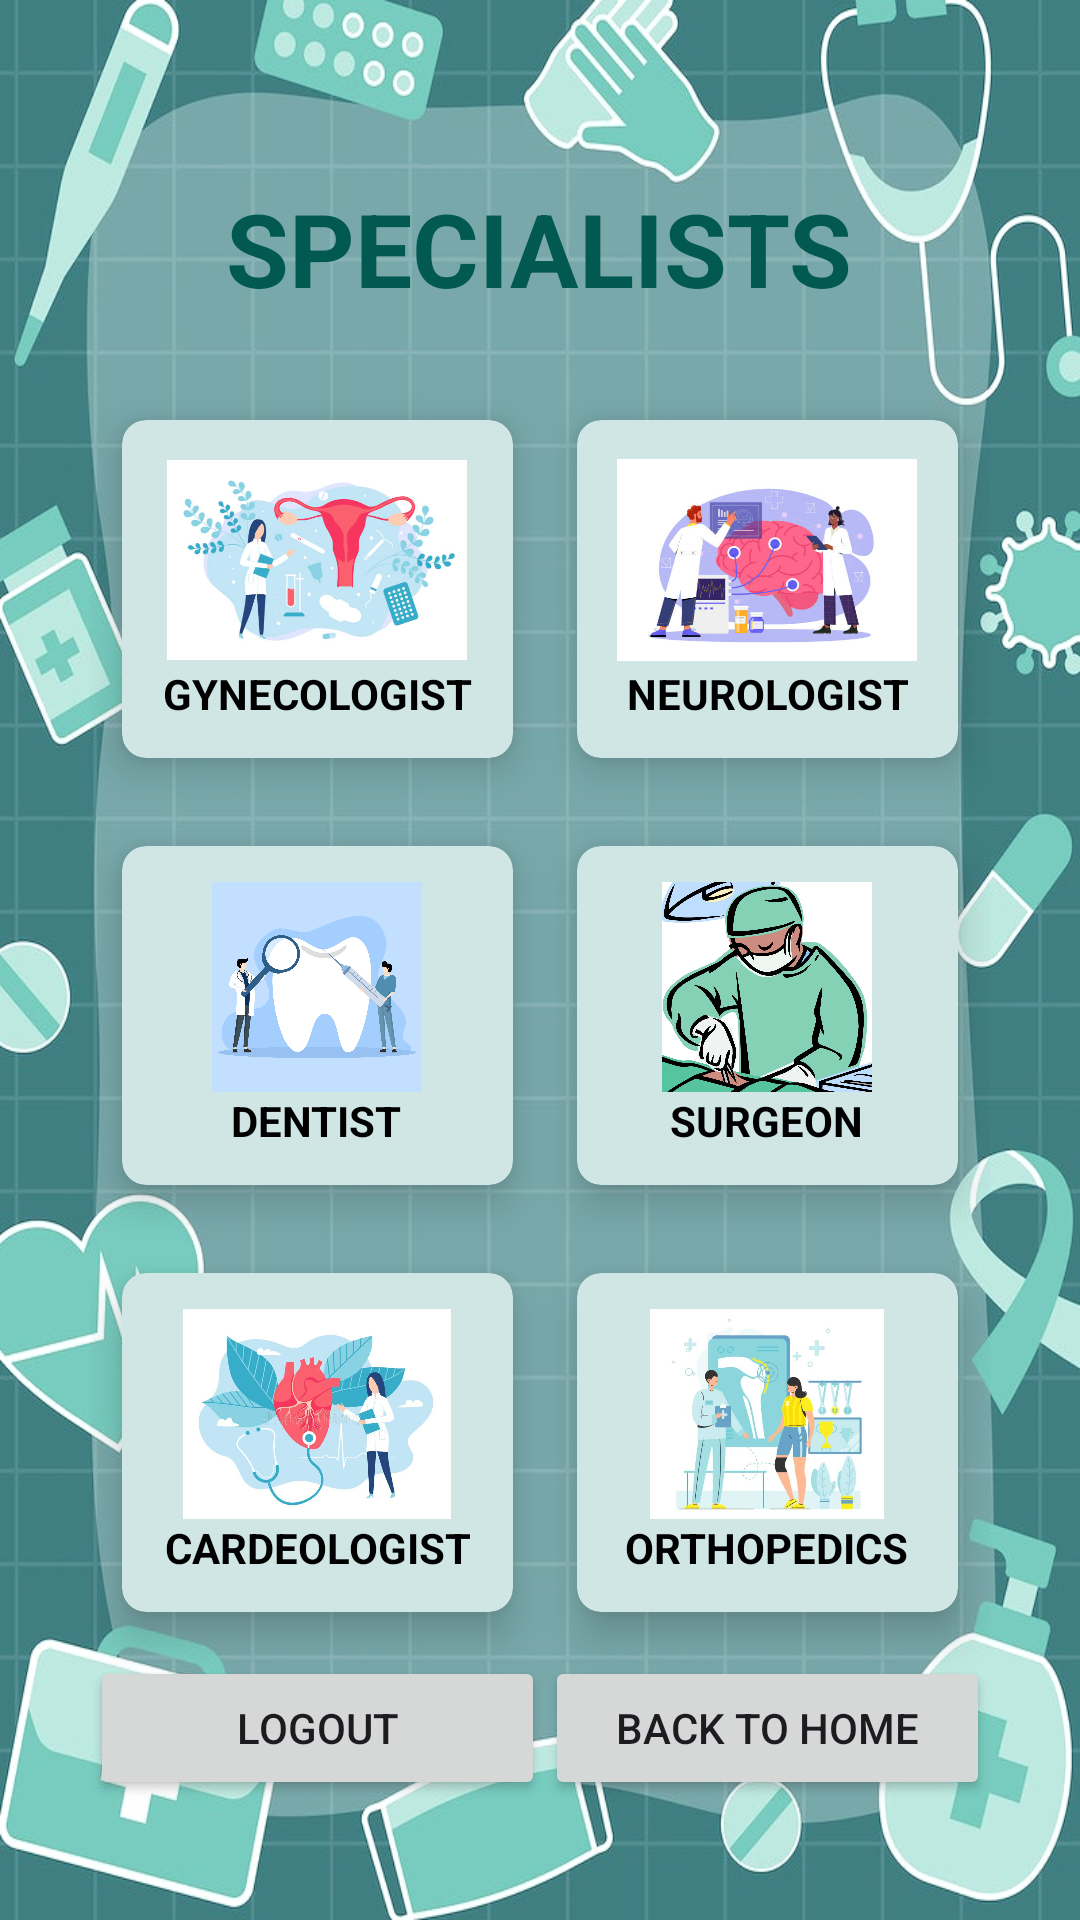

This screen was rendered from an Android layout file. Write that file and the resources it references.
<!-- AndroidManifest.xml: application theme Theme.HealthFirst -->
<!-- res/layout/activity_doctor.xml -->
<?xml version="1.0" encoding="utf-8"?>
<RelativeLayout xmlns:android="http://schemas.android.com/apk/res/android"
    xmlns:app="http://schemas.android.com/apk/res-auto"
    xmlns:tools="http://schemas.android.com/tools"
    android:layout_width="match_parent"
    android:layout_height="match_parent"
    android:background="@drawable/reg"
    tools:context=".Doctor">

    <TextView
        android:id="@+id/titleSpecialists"
        android:layout_width="wrap_content"
        android:layout_height="wrap_content"
        android:layout_centerHorizontal="true"
        android:layout_marginStart="12dp"
        android:layout_marginTop="60dp"
        android:layout_marginEnd="12dp"
        android:text="SPECIALISTS"
        android:textColor="#015951"
        android:textSize="34sp"
        android:textStyle="bold" />

    <GridLayout
        android:id="@+id/grid"
        android:layout_width="450dp"
        android:layout_height="700dp"
        android:layout_below="@+id/titleSpecialists"
        android:layout_marginStart="30dp"
        android:layout_marginTop="20dp"
        android:layout_marginEnd="30dp"
        android:layout_marginBottom="40dp"
        android:columnCount="2"
        android:rowCount="3">

        <androidx.cardview.widget.CardView
            android:id="@+id/cardDoctorg"
            android:layout_width="wrap_content"
            android:layout_height="wrap_content"
            android:layout_row="0"
            android:layout_rowWeight="1"
            android:layout_column="0"
            android:layout_columnWeight="1"
            android:layout_gravity="fill"
            app:cardBackgroundColor="#CFE6E4"
            app:cardCornerRadius="8dp"
            app:cardElevation="8dp"
            app:cardUseCompatPadding="true">

            <LinearLayout
                android:layout_width="wrap_content"
                android:layout_height="wrap_content"
                android:layout_gravity="center_vertical|center_horizontal"
                android:gravity="center"
                android:orientation="vertical">

                <ImageView
                    android:layout_width="100dp"
                    android:layout_height="70dp"
                    android:src="@drawable/g" />

                <TextView
                    android:layout_width="wrap_content"
                    android:layout_height="wrap_content"
                    android:text="GYNECOLOGIST"
                    android:textAlignment="center"
                    android:textColor="#000000"
                    android:textSize="14sp"

                    android:textStyle="bold" />


            </LinearLayout>

        </androidx.cardview.widget.CardView>

        <androidx.cardview.widget.CardView
            android:id="@+id/cardDoctorn"
            android:layout_width="wrap_content"
            android:layout_height="wrap_content"
            android:layout_row="0"
            android:layout_rowWeight="1"
            android:layout_column="1"
            android:layout_columnWeight="1"
            android:layout_gravity="fill"
            app:cardBackgroundColor="#CFE6E4"
            app:cardCornerRadius="8dp"
            app:cardElevation="8dp"
            app:cardUseCompatPadding="true">

            <LinearLayout
                android:layout_width="wrap_content"
                android:layout_height="wrap_content"
                android:layout_gravity="center_vertical|center_horizontal"
                android:gravity="center"
                android:orientation="vertical">

                <ImageView
                    android:layout_width="100dp"
                    android:layout_height="70dp"
                    android:src="@drawable/brain" />

                <TextView
                    android:layout_width="wrap_content"
                    android:layout_height="wrap_content"
                    android:text="NEUROLOGIST"
                    android:textAlignment="center"
                    android:textColor="#000000"
                    android:textSize="14sp"

                    android:textStyle="bold" />


            </LinearLayout>

        </androidx.cardview.widget.CardView>

        <androidx.cardview.widget.CardView
            android:id="@+id/cardDdentist"
            android:layout_width="wrap_content"
            android:layout_height="wrap_content"
            android:layout_row="1"
            android:layout_rowWeight="1"
            android:layout_column="0"
            android:layout_columnWeight="1"
            android:layout_gravity="fill"
            app:cardBackgroundColor="#CFE6E4"
            app:cardCornerRadius="8dp"
            app:cardElevation="8dp"
            app:cardUseCompatPadding="true">

            <LinearLayout
                android:layout_width="wrap_content"
                android:layout_height="wrap_content"
                android:layout_gravity="center_vertical|center_horizontal"
                android:gravity="center"
                android:orientation="vertical">

                <ImageView
                    android:layout_width="100dp"
                    android:layout_height="70dp"
                    android:src="@drawable/tooth" />

                <TextView
                    android:layout_width="wrap_content"
                    android:layout_height="wrap_content"
                    android:text="DENTIST"
                    android:textAlignment="center"
                    android:textColor="#000000"
                    android:textSize="14sp"

                    android:textStyle="bold" />


            </LinearLayout>

        </androidx.cardview.widget.CardView>

        <androidx.cardview.widget.CardView
            android:id="@+id/cardDsurgeon"
            android:layout_width="wrap_content"
            android:layout_height="wrap_content"
            android:layout_row="1"
            android:layout_rowWeight="1"
            android:layout_column="1"
            android:layout_columnWeight="1"
            android:layout_gravity="fill"
            app:cardBackgroundColor="#CFE6E4"
            app:cardCornerRadius="8dp"
            app:cardElevation="8dp"
            app:cardUseCompatPadding="true">

            <LinearLayout
                android:layout_width="wrap_content"
                android:layout_height="wrap_content"
                android:layout_gravity="center_vertical|center_horizontal"
                android:gravity="center"
                android:orientation="vertical">

                <ImageView
                    android:layout_width="100dp"
                    android:layout_height="70dp"
                    android:src="@drawable/surgeon" />

                <TextView
                    android:layout_width="wrap_content"
                    android:layout_height="wrap_content"
                    android:text="SURGEON"
                    android:textAlignment="center"
                    android:textColor="#000000"
                    android:textSize="14sp"

                    android:textStyle="bold" />


            </LinearLayout>

        </androidx.cardview.widget.CardView>

        <androidx.cardview.widget.CardView
            android:id="@+id/cardDcardeologist"
            android:layout_width="wrap_content"
            android:layout_height="wrap_content"
            android:layout_row="2"
            android:layout_rowWeight="1"
            android:layout_column="0"
            android:layout_columnWeight="1"
            android:layout_gravity="fill"
            app:cardBackgroundColor="#CFE6E4"
            app:cardCornerRadius="8dp"
            app:cardElevation="8dp"
            app:cardUseCompatPadding="true">

            <LinearLayout
                android:layout_width="wrap_content"
                android:layout_height="wrap_content"
                android:layout_gravity="center_vertical|center_horizontal"
                android:gravity="center"
                android:orientation="vertical">

                <ImageView
                    android:layout_width="100dp"
                    android:layout_height="70dp"
                    android:src="@drawable/cardio" />

                <TextView
                    android:layout_width="wrap_content"
                    android:layout_height="wrap_content"
                    android:text="CARDEOLOGIST"
                    android:textAlignment="center"
                    android:textColor="#000000"
                    android:textSize="14sp"

                    android:textStyle="bold" />


            </LinearLayout>

        </androidx.cardview.widget.CardView>

        <androidx.cardview.widget.CardView
            android:id="@+id/Doctoro"
            android:layout_width="wrap_content"
            android:layout_height="wrap_content"
            android:layout_row="2"
            android:layout_rowWeight="1"
            android:layout_column="1"
            android:layout_columnWeight="1"
            android:layout_gravity="fill"
            app:cardBackgroundColor="#CFE6E4"
            app:cardCornerRadius="8dp"
            app:cardElevation="8dp"
            app:cardUseCompatPadding="true">

            <LinearLayout
                android:layout_width="wrap_content"
                android:layout_height="wrap_content"
                android:layout_gravity="center_vertical|center_horizontal"
                android:gravity="center"
                android:orientation="vertical">

                <ImageView
                    android:layout_width="100dp"
                    android:layout_height="70dp"
                    android:src="@drawable/ortho" />

                <TextView
                    android:layout_width="wrap_content"
                    android:layout_height="wrap_content"
                    android:text="ORTHOPEDICS"
                    android:textAlignment="center"
                    android:textColor="#000000"
                    android:textSize="14sp"

                    android:textStyle="bold" />


            </LinearLayout>

        </androidx.cardview.widget.CardView>

        <Button
            android:id="@+id/Dlgout"
            android:layout_width="wrap_content"
            android:layout_height="wrap_content"
            android:text="Logout"
            android:layout_gravity="fill"/>
        <Button
            android:id="@+id/Dback"
            android:layout_width="wrap_content"
            android:layout_height="wrap_content"
            android:text="Back to Home"
            android:layout_gravity="fill"/>






    </GridLayout>



</RelativeLayout>
<!-- resources referenced by this layout -->
<resources>
  <!-- drawable brain: jpg bitmap (drawable, 28405 bytes) -->
  <!-- drawable cardio: jpg bitmap (drawable, 32574 bytes) -->
  <!-- drawable g: jpg bitmap (drawable, 29499 bytes) -->
  <!-- drawable ortho: jpg bitmap (drawable, 26314 bytes) -->
  <!-- drawable reg: jpg bitmap (drawable, 90391 bytes) -->
  <!-- drawable surgeon: jpg bitmap (drawable, 228755 bytes) -->
  <!-- drawable tooth: jpg bitmap (drawable, 139152 bytes) -->
  <style name="Theme.HealthFirst" parent="Base.Theme.HealthFirst" />
  <style name="Base.Theme.HealthFirst" parent="Theme.Material3.DayNight.NoActionBar">
          
          
      </style>
</resources>
